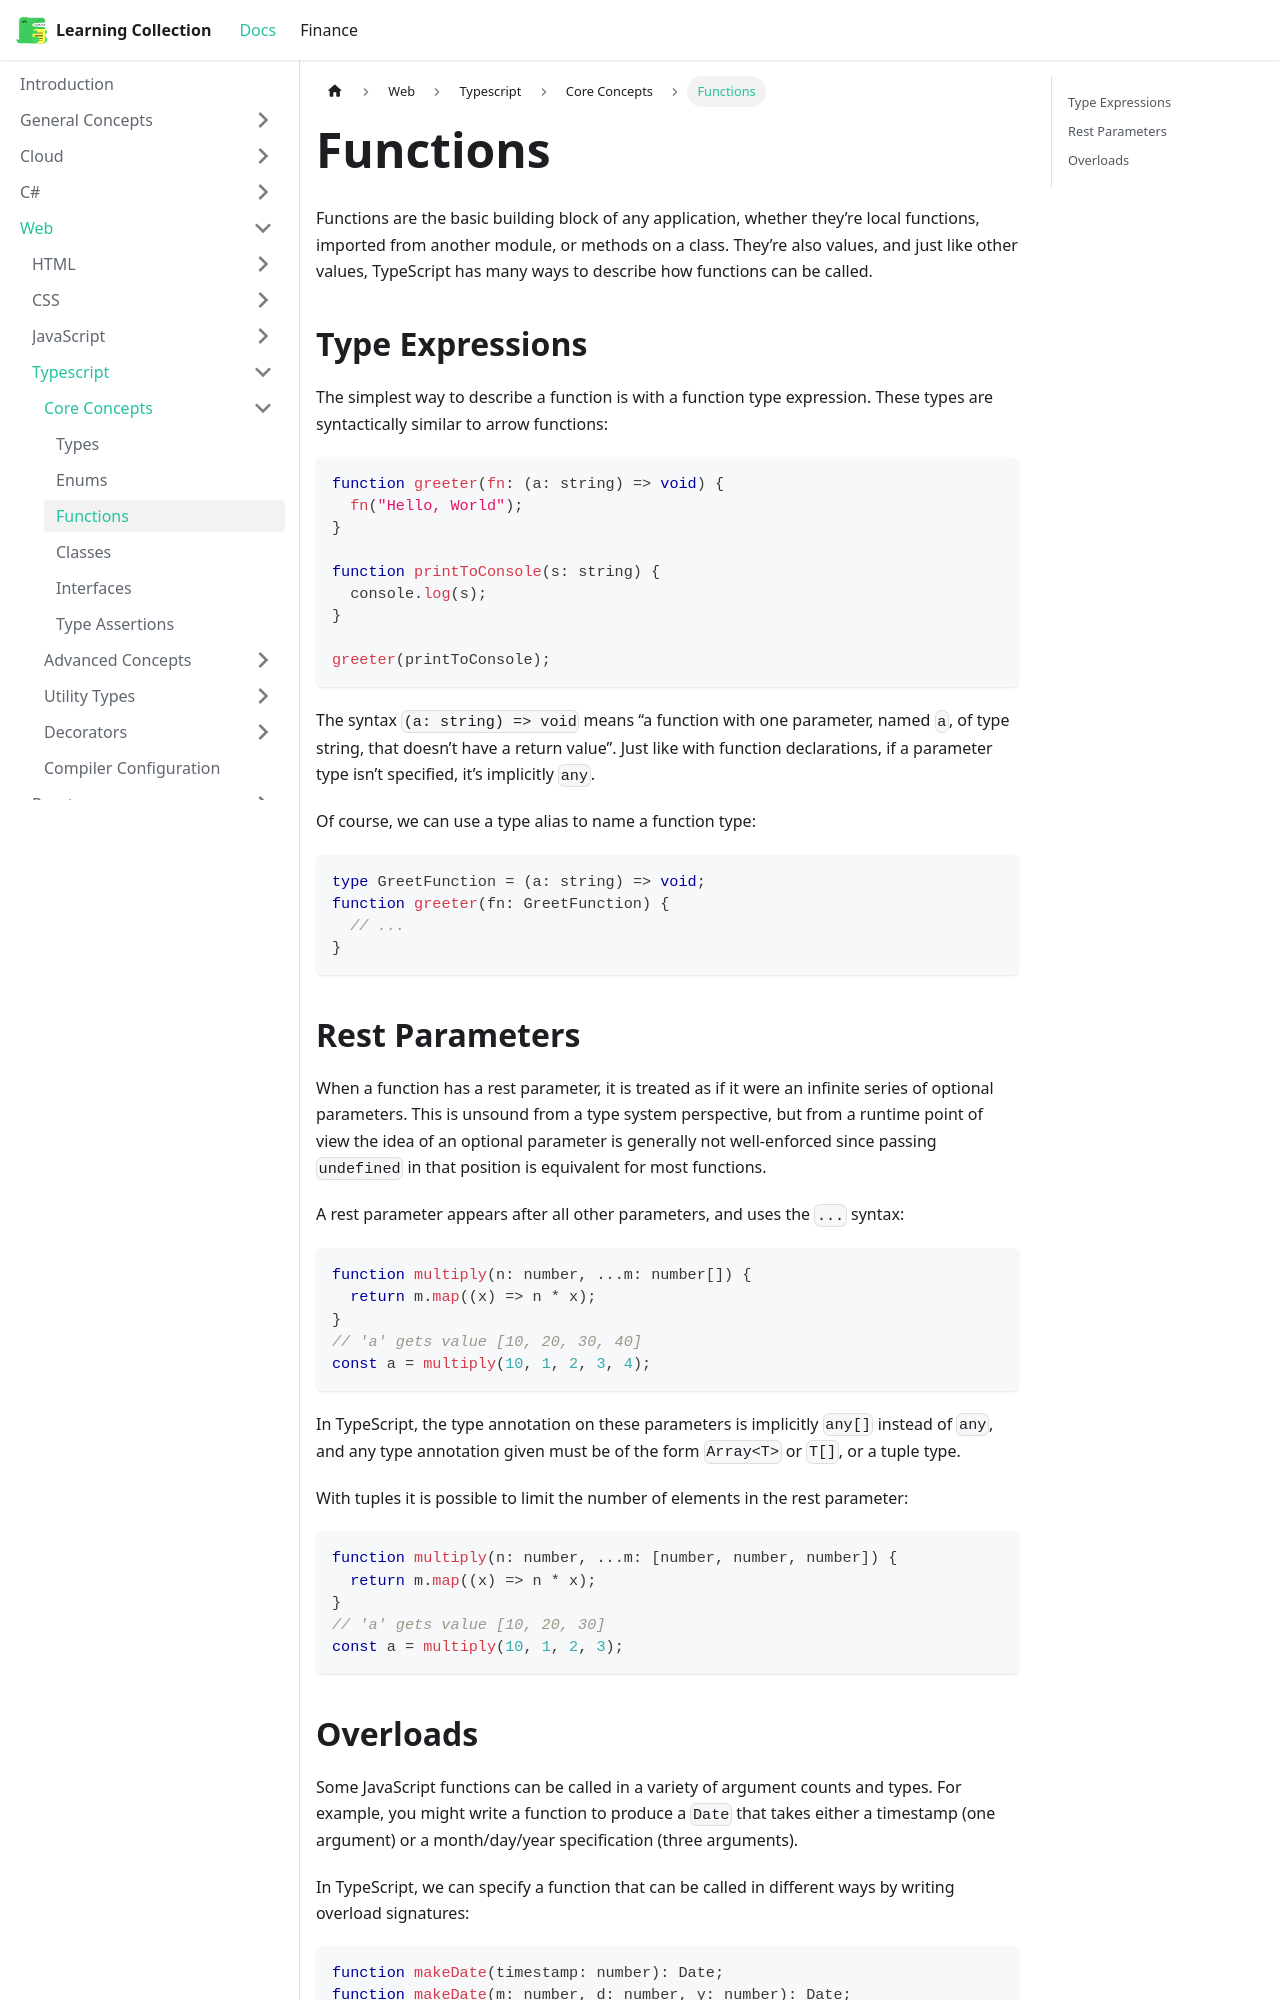

repository: RobinTTY/LearningCollection · page: web/typescript/core-concepts/functions.html · generator: docusaurus

---
id: functions
title: Functions
sidebar_position: 3
---

Functions are the basic building block of any application, whether they’re local functions, imported from another module, or methods on a class. They’re also values, and just like other values, TypeScript has many ways to describe how functions can be called.

## Type Expressions

The simplest way to describe a function is with a function type expression. These types are syntactically similar to arrow functions:

```ts
function greeter(fn: (a: string) => void) {
  fn("Hello, World");
}

function printToConsole(s: string) {
  console.log(s);
}

greeter(printToConsole);
```

The syntax `(a: string) => void` means “a function with one parameter, named `a`, of type string, that doesn’t have a return value”. Just like with function declarations, if a parameter type isn’t specified, it’s implicitly `any`.

Of course, we can use a type alias to name a function type:

```ts
type GreetFunction = (a: string) => void;
function greeter(fn: GreetFunction) {
  // ...
}
```

## Rest Parameters

When a function has a rest parameter, it is treated as if it were an infinite series of optional parameters. This is unsound from a type system perspective, but from a runtime point of view the idea of an optional parameter is generally not well-enforced since passing `undefined` in that position is equivalent for most functions.

A rest parameter appears after all other parameters, and uses the `...` syntax:

```ts
function multiply(n: number, ...m: number[]) {
  return m.map((x) => n * x);
}
// 'a' gets value [10, 20, 30, 40]
const a = multiply(10, 1, 2, 3, 4);
```

In TypeScript, the type annotation on these parameters is implicitly `any[]` instead of `any`, and any type annotation given must be of the form `Array<T>` or `T[]`, or a tuple type.

With tuples it is possible to limit the number of elements in the rest parameter:

```ts
function multiply(n: number, ...m: [number, number, number]) {
  return m.map((x) => n * x);
}
// 'a' gets value [10, 20, 30]
const a = multiply(10, 1, 2, 3);
```
